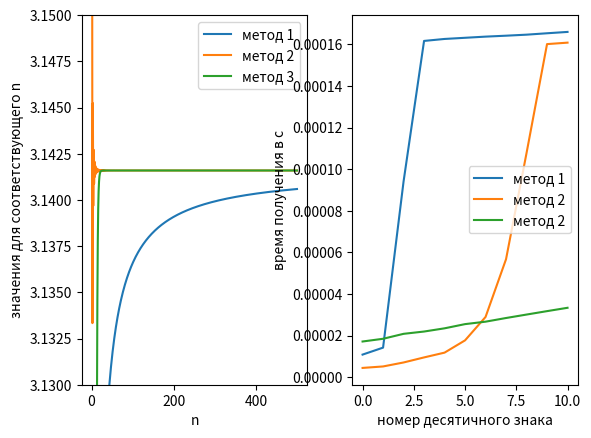

Recreate this plot in Python.
import numpy as np
import matplotlib.pyplot as plt
from time import *
from math import *
total = 0
x = np.arange(1, 500)
y = []
y2 = []
dec = [3, 1, 4, 1, 5, 9, 2, 6, 5, 3, 5]
for i in range(1, 500):
    for j in range(0, i):
        total += (1/((4*j + 1)*(4*j + 3)))
    y.append(total)
    total = 0
print(0)
i = 0
tot1=0
t1 = []
y1 = 8*np.array(y)
for j in range(0, 11):
    start = perf_counter()
    while (int(y1[i]*(10**j)) % 10 != dec[j]):
        if i < 498:
            i += 1
        else:
            break
    end = perf_counter()
    tot1 += (end - start)
    t1.append(tot1)

for i in range(2, 501):
    for j in range(1, i):
        total += (((-1)**(j+1))/(j*(j+1)*(2*j + 1)))
    y2.append(total)
    total = 0
t2 = []
tot2=0
i = 0
y3 = 3 + np.array(y2)
for j in range(0, 11):
    start = perf_counter()
    while (int(y3[i]*(10**j)) % 10 != dec[j]):
        if i < 498:
            i += 1
        else:
            break
    end = perf_counter()
    tot2 += (end - start)
    t2.append(tot2)

y5 = []
for i in range(2, 501):
    for j in range(1, i):
        total += (j*(2**j)*(factorial(j))**2)/((factorial(2*j)))
    y5.append(total)
    total = 0
y6 = -3 + np.array(y5)
i = 0
t3=[]
tot3 = 0
for j in range(0, 11):
    start = perf_counter()
    while (int(y6[i]*(10**j)) % 10 != dec[j]):
        if i < 498:
            i += 1
        else:
            break
    end = perf_counter()
    tot3 += (end - start)
    t3.append(tot3)
print(t1)
fig, axs = plt.subplots(nrows= 1 , ncols= 2)
p = [i for i in range(11)]
axs[0].set_ylim(3.13, 3.15)
axs[0].plot(x, y1, label = 'метод 1')
axs[0].plot(x, y3, label = 'метод 2')
axs[0].plot(x, y6, label = 'метод 3')
axs[1].plot(p, t1, label = 'метод 1')
axs[1].plot(p, t2, label = 'метод 2')
axs[1].plot(p, t3, label = 'метод 2')
axs[0].set_xlabel('n')
axs[0].set_ylabel('значения для соответствующего n')
axs[1].set_xlabel('номер десятичного знака')
axs[1].set_ylabel('время получения в с')
axs[0].legend()
axs[1].legend()
#plt.plot(x, y)
plt.show()